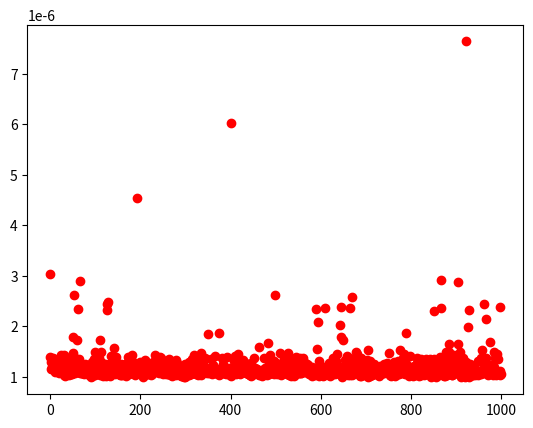
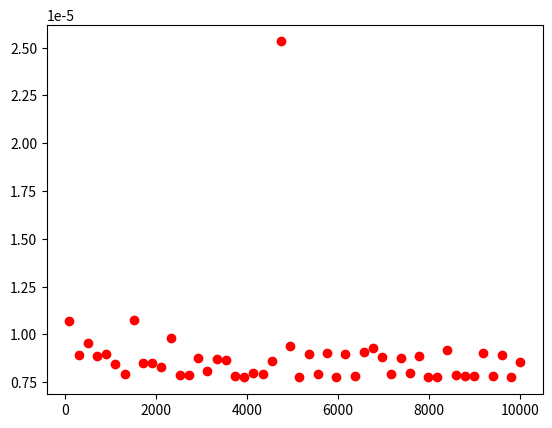
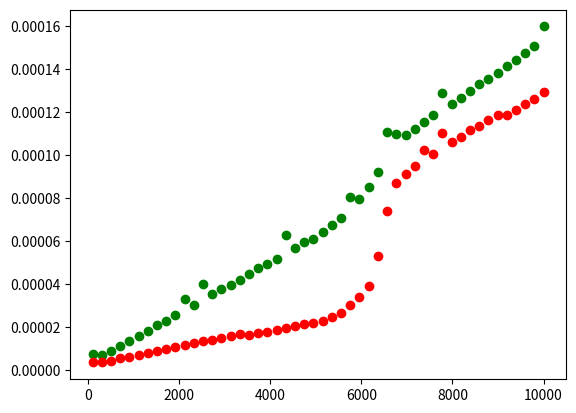
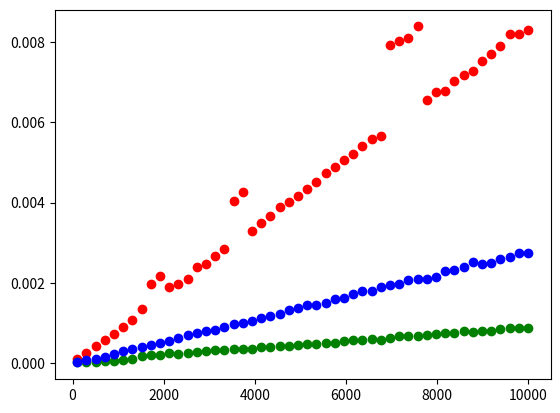

The script that saved these images, in order: (Note: this script raises an exception after producing the figures.)
import matplotlib.pyplot as plt
import numpy as np
from timeit import timeit
%matplotlib inline

size = 10_000

ts = [timeit('lst[{}] = None'.format(n),
             setup=f'lst = list(range({size}))',
             number=100)
      for n in range(0, size, 10)]

plt.plot(ts, 'ro');

ns = np.linspace(100, 10000, 50, dtype=int)

ts = [timeit('lst.append(None)',
             setup=f'lst = list(range({n}))',
             number=1000)
      for n in ns]

plt.plot(ns, ts, 'ro');

ns = np.linspace(100, 10000, 50, dtype=int)

# timing insertion at front
ins_ts = [timeit('lst.insert(0, None)',
                 setup=f'lst = list(range({n}))',
                 number=100)
          for n in ns]

# timing deletion at front
del_ts = [timeit('del lst[0]',
                 setup=f'lst = list(range({n}))',
                 number=100)
          for n in ns]

plt.plot(ns, ins_ts, 'go')
plt.plot(ns, del_ts, 'ro');

def concat1(lst1, lst2):
    for x in lst2:
        lst1.append(x)
    return lst1

def concat2(lst1, lst2):
    lst1.extend(lst2)
    return lst1

def concat3(lst1, lst2):
    return lst1 + lst2

ns = np.linspace(100, 10000, 50, dtype=int)

ts = [[timeit('{}(lst1, lst2)'.format(fn),
              setup=f'lst1 = list(range({n})); lst2 = list(range({n}))',
              number=100,
              globals=globals())
       for n in ns] 
      for fn in ('concat1', 'concat2', 'concat3')]

plt.plot(ns, ts[0], 'ro')
plt.plot(ns, ts[1], 'go')
plt.plot(ns, ts[2], 'bo');

# data items
i1 = 'lions'
i2 = 'tigers'
i3 = 'bears'
i4 = 'oh, my'

# creating individual "links"
l1 = [i1, None]
l2 = [i2, None]
l3 = [i3, None]
l4 = [i4, None]

# link-ing them together
l1[1] = l2
l2[1] = l3
l3[1] = l4

# data access
head = l1

# iteration
def link_iterator(l):
    while l:
        yield l[0]
        l = l[1]

for x in link_iterator(head):
    print(x)

# prepending
i0 = 'walruses'

for x in link_iterator(head):
    print(x)

# insertion
i2_5 = 'elephants'

for x in link_iterator(head):
    print(x)

# deletion
head = head[1]

for x in link_iterator(head):
    print(x)

class Node:
    def __init__(self, val, next=None):
        self.val = val
        self.next = next

# manually constructing a list
l1 = Link(i1)
l2 = Link(i2)
l3 = Link(i3)
l4 = Link(i4)

l1.next = l2
l2.next = l3
l3.next = l4

# data access
head = l1
head.next.next.next.val

# iteration
def link_iterator(l):
    while l:
        yield l.val
        l = l.next

for x in link_iterator(head):
    print(x)

class LinkedList:
    class Link:
        def __init__(self, val, next=None):
            self.val = val
            self.next = next

    def __init__(self):
        self.head = None
        
    def prepend(self, val):
        self.head = LinkedList.Link(val, self.head)
        
    def __iter__(self):
        l = self.head
        while l:
            yield l.val
            l = l.next
            
    def __repr__(self):
        return '[' + ', '.join(str(x) for x in self) + ']'

l = LinkedList()
for x in range(10):
    l.prepend(x)
l

class BinaryLink:
    def __init__(self, val, left=None, right=None):
        self.val = val
        self.left = left
        self.right = right

# an "expression tree" representing the arithmetic expression ((5+3)*(8-4))
t = BinaryLink('*')
t.left = BinaryLink('+')
t.left.left  = BinaryLink('5')
t.left.right = BinaryLink('3')
t.right = BinaryLink('-')
t.right.left  = BinaryLink('8')
t.right.right = BinaryLink('4')

def print_expr_tree(t):
    if t:
        if not t.val.isdigit():
            print('(', end='')
        print_expr_tree(t.left)
        print(t.val, end='')
        print_expr_tree(t.right)
        if not t.val.isdigit():
            print(')', end='')

print_expr_tree(t)

class NaryLink:
    def __init__(self, val, n=2):
        self.val = val
        self.children = [None] * n
        
    def __getitem__(self, idx):
        return self.children[idx]
    
    def __setitem__(self, idx, val):
        self.children[idx] = val
        
    def __iter__(self):
        for c in self.children:
            yield c

root = NaryLink('Kingdoms', n=5)

root[0] = NaryLink('Animalia', n=35)
root[1] = NaryLink('Plantae', n=12)
root[2] = NaryLink('Fungi', n=7)
root[3] = NaryLink('Protista', n=5)
root[4] = NaryLink('Monera', n=5)

root[2][0] = NaryLink('Chytridiomycota')
root[2][1] = NaryLink('Blastocladiomycota')
root[2][2] = NaryLink('Glomeromycota')
root[2][3] = NaryLink('Ascomycota')
root[2][4] = NaryLink('Basidiomycota')
root[2][5] = NaryLink('Microsporidia')
root[2][6] = NaryLink('Neocallimastigomycota')

def tree_iter(root):
    if root:
        yield root.val
        for c in root:
            yield from tree_iter(c)

for x in tree_iter(root):
    print(x)
